Run: headless pygame with SDL's dummy video driver; simulated clock (each Clock.tick advances the game by its frame time, no real sleeping); random seed 0; keys injected as events and as key.get_pressed() state; mouse plan: one left click at the window centre at the start of phase 2, then a move to the lower-right quarter at the start of phase 3.
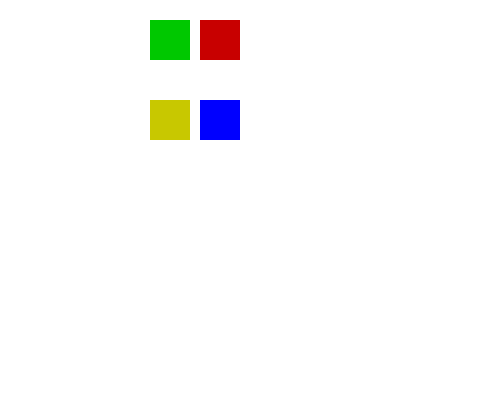
Frame 1 of 4 · flips 1–60 · no input
Frame 2 of 4 · flips 61–180 · clicked the window centre · tapped SPACE, RETURN · held RIGHT (→), D · screen unchanged from frame 1, image omitted
Frame 3 of 4 · flips 181–300 · moved the mouse to the lower-right quarter · held DOWN (↓), S · screen unchanged from frame 2, image omitted
Frame 4 of 4 · flips 301–420 · held LEFT (←), A, UP (↑), W · screen unchanged from frame 3, image omitted

The pygame program that drew these frames:

# ===== Inicialização =====
# ----- Importa e inicia pacotes
# 0 - Verde
# 1 - Vermelho
# 2 - Amarelo
# 3 - Azul

import pygame
import random

pygame.init()

VERDE = (0,200,0)
# Variaveis para os retangulos
verde_rect = pygame.Rect(150,20,40,40)
amarelo_rect = pygame.Rect(150,100,40,40)
vermelho_rect = pygame.Rect(200,20,40,40)
azul_rect = pygame.Rect(200,100,40,40)

# Gerando sequencia para o jogo
lista = []
i = 0

while i < 10:
    lista.append([random.randint(0, 3)])
    i += 1
print(lista)


# ----- Gera tela principal
window = pygame.display.set_mode((500, 400))
pygame.display.set_caption('GENIUS')

# ----- Inicia estruturas de dados
game = True

# ===== Loop principal =====
while game:
    # ----- Trata eventos
    for event in pygame.event.get():
        # ----- Verifica consequências
        if event.type == pygame.QUIT:
            game = False

        # PERGUNTAR DA POSIÇÃO
        elif event.type == pygame.MOUSEBUTTONDOWN and event.button == 1:
            pos = pygame.mouse.get_pos()
            print(pos)
            if verde_rect.collidepoint(pos):
                print("Verde")
            if amarelo_rect.collidepoint(pos):
                print("Amarelo")
            if vermelho_rect.collidepoint(pos):
                print("Vermelho")
            if azul_rect.collidepoint(pos):
                print("Azul")

    # ----- Gera saídas
    window.fill((255, 255, 255))  # Preenche com a cor branca
    r_verde = pygame.draw.rect(window, (VERDE), (verde_rect))
    r_amarelo = pygame.draw.rect(window, (200,200,0), (amarelo_rect))
    r_vermelho = pygame.draw.rect(window, (200,0,0), (vermelho_rect))
    r_azul = pygame.draw.rect(window, (0,0,255), (azul_rect))

    #PERGUNTAR AQUI

    #r_verde_pressionado = pygame.draw.rect(window, (0,255,0), (150,20,40,40))
    #r_amarelo_pressionado = pygame.draw.rect(window, (255,255,0), (150,100,40,40))
    #r_vermelho_pressionado = pygame.draw.rect(window, (255,0,0), (200,20,40,40))
    #r_azul_pressionado = pygame.draw.rect(window, (0,0,255), (200,100,40,40))


    # ----- Atualiza estado do jogo
    pygame.display.update()  # Mostra o novo frame para o jogador

# ===== Finalização =====
pygame.quit()  # Função do PyGame que finaliza os recursos utilizados
